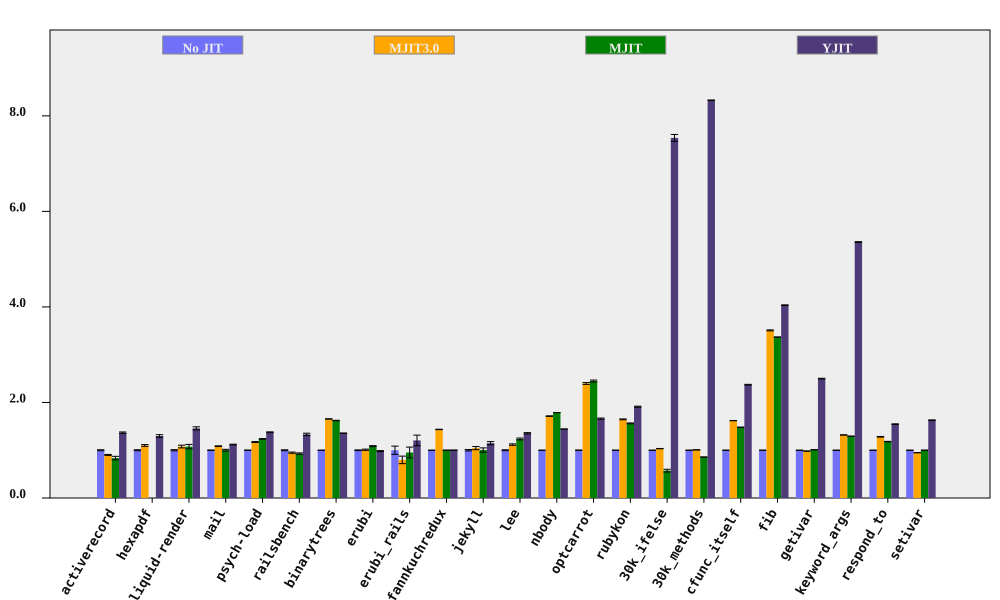

Values plotted in this chart, from the file beside it:
bench, No JIT (ms), No JIT RSD, MJIT3.0 (ms), MJIT3.0 RSD, MJIT (ms), MJIT RSD, YJIT (ms), YJIT RSD, MJIT3.0 spd, MJIT3.0 spd RSD, MJIT spd, MJIT spd RSD, YJIT spd, YJIT spd RSD, % in YJIT
activerecord, 142.7, 1.027, 158.2, 0.4397, 170.8, 4.293, 104.3, 0.2035, 0.9018, 1.118, 0.8355, 4.414, 1.368, 1.047, 81.84
hexapdf, 2809, 1.059, 2553, 1.255, , , 2163, 1.81, 1.1, 1.642, , , 1.299, 2.097, 74.81
liquid-render, 171.1, 1.22, 158.8, 2.356, 159.1, 4.146, 117.3, 1.846, 1.077, 2.653, 1.075, 4.322, 1.458, 2.213, 84.87
mail, 161, 0.4323, 148.4, 0.5395, 161, 1.818, 143.9, 0.5448, 1.085, 0.6913, 1, 1.869, 1.119, 0.6955, 98.32
psych-load, 2278, 0.5242, 1944, 0.6369, 1841, 0.1106, 1655, 0.3474, 1.171, 0.8249, 1.237, 0.5357, 1.376, 0.6288, 82.03
railsbench, 2804, 0.9671, 2954, 0.8978, 3015, 1.145, 2105, 1.547, 0.9492, 1.32, 0.9298, 1.498, 1.332, 1.824, 81.71
binarytrees, 389.1, 0.0777, 235.1, 0.1185, 239.9, 0.2899, 286.7, 0.06833, 1.655, 0.1417, 1.622, 0.3002, 1.357, 0.1035, 84.27
erubi, 412, 0.6988, 407.7, 1.054, 379.5, 0.7111, 419.6, 0.7715, 1.01, 1.265, 1.086, 0.997, 0.982, 1.041, 5.624
erubi_rails, 40.59, 8.612, 50.88, 4.949, 42.63, 8.295, 33.68, 3.335, 0.7979, 9.933, 0.9521, 11.96, 1.205, 9.235, 82.86
fannkuchredux, 5666, 0.102, 3949, 0.3005, 5663, 0.04824, 5657, 0.23, 1.435, 0.3174, 1.001, 0.1128, 1.002, 0.2516, 0.01175
jekyll, 8431, 1.497, 8073, 2.77, 8398, 4.259, 7349, 2.466, 1.044, 3.149, 1.004, 4.515, 1.147, 2.885, 82.34
lee, 1023, 0.9776, 915.4, 0.9189, 828, 1.179, 755.2, 0.06603, 1.118, 1.342, 1.236, 1.531, 1.355, 0.9798, 99.93
nbody, 103.9, 0.05838, 60.64, 0.38, 58.12, 0.03847, 72.03, 0.03815, 1.714, 0.3844, 1.788, 0.06991, 1.443, 0.06974, 100
optcarrot, 5278, 0.4644, 2202, 0.6506, 2156, 0.6882, 3178, 0.6466, 2.398, 0.7993, 2.449, 0.8303, 1.661, 0.7961, 96.13
rubykon, 10738, 0.4344, 6521, 0.306, 6873, 0.3658, 5617, 0.3754, 1.647, 0.5313, 1.562, 0.5679, 1.911, 0.5741, 99.76
30k_ifelse, 2329, 0.2152, 2253, 0.2217, 4067, 5, 308.9, 0.9281, 1.034, 0.309, 0.5726, 5.005, 7.539, 0.9527, 100
30k_methods, 6183, 0.02793, 6134, 0.158, 7213, 0.0268, 742.4, 0.02366, 1.008, 0.1604, 0.8571, 0.0387, 8.328, 0.0366, 100
cfunc_itself, 96.16, 0.1563, 59.36, 0.1011, 64.92, 0.1237, 40.54, 0.2941, 1.62, 0.1861, 1.481, 0.1993, 2.372, 0.333, 100
fib, 210.4, 0.0538, 59.96, 0.2944, 62.46, 0.04827, 52.12, 0.158, 3.509, 0.2993, 3.369, 0.07228, 4.037, 0.1669, 100
getivar, 88.82, 0.09361, 90.42, 0.1609, 87.98, 0.1881, 35.54, 0.3078, 0.9823, 0.1861, 1.01, 0.2101, 2.499, 0.3217, 98.93
keyword_args, 243.7, 0.04119, 184.7, 0.05451, 188.4, 0.0431, 45.48, 0.134, 1.32, 0.06833, 1.294, 0.05962, 5.358, 0.1401, 100
respond_to, 236.1, 0.2024, 184.2, 0.5442, 199.8, 0.2935, 152.6, 0.3024, 1.282, 0.5806, 1.181, 0.3565, 1.547, 0.3638, 100
setivar, 64.61, 0.06716, 68.15, 0.1026, 64.58, 0.05614, 39.65, 0.329, 0.9481, 0.1226, 1, 0.08754, 1.63, 0.3358, 98.41
